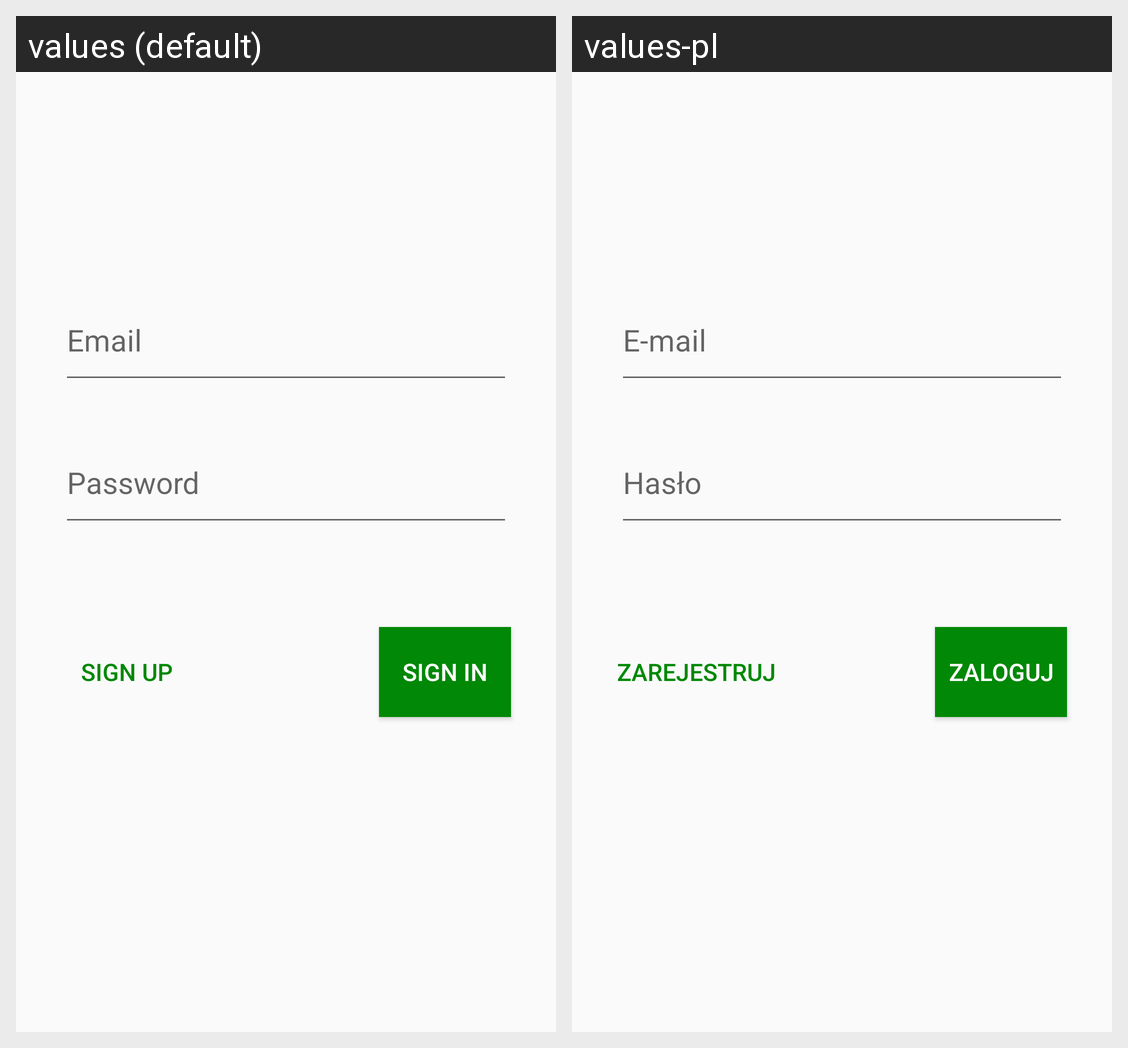

The same Android screen rendered under two of its app's locales, left to right. List the strings drawn on it with the default value and each locale's translation.
Android screen res/layout/activity_sign_in.xml rendered under 2 locales, left to right: values (default), values-pl. Device: Nexus 5 (rendered at 1080×1920; each locale shown at half size, 540×960, under a caption strip naming it); theme AppTheme.
Strings drawn on this screen, with the default value and each locale's value (text and hints the layout hard-codes, and strings that could not be matched under every locale, appear in the picture but are not listed):

email
  values: Email
  values-pl: E-mail

password
  values: Password
  values-pl: Hasło

sign_in
  values: Sign In
  values-pl: Zaloguj

sign_up
  values: Sign Up
  values-pl: Zarejestruj
